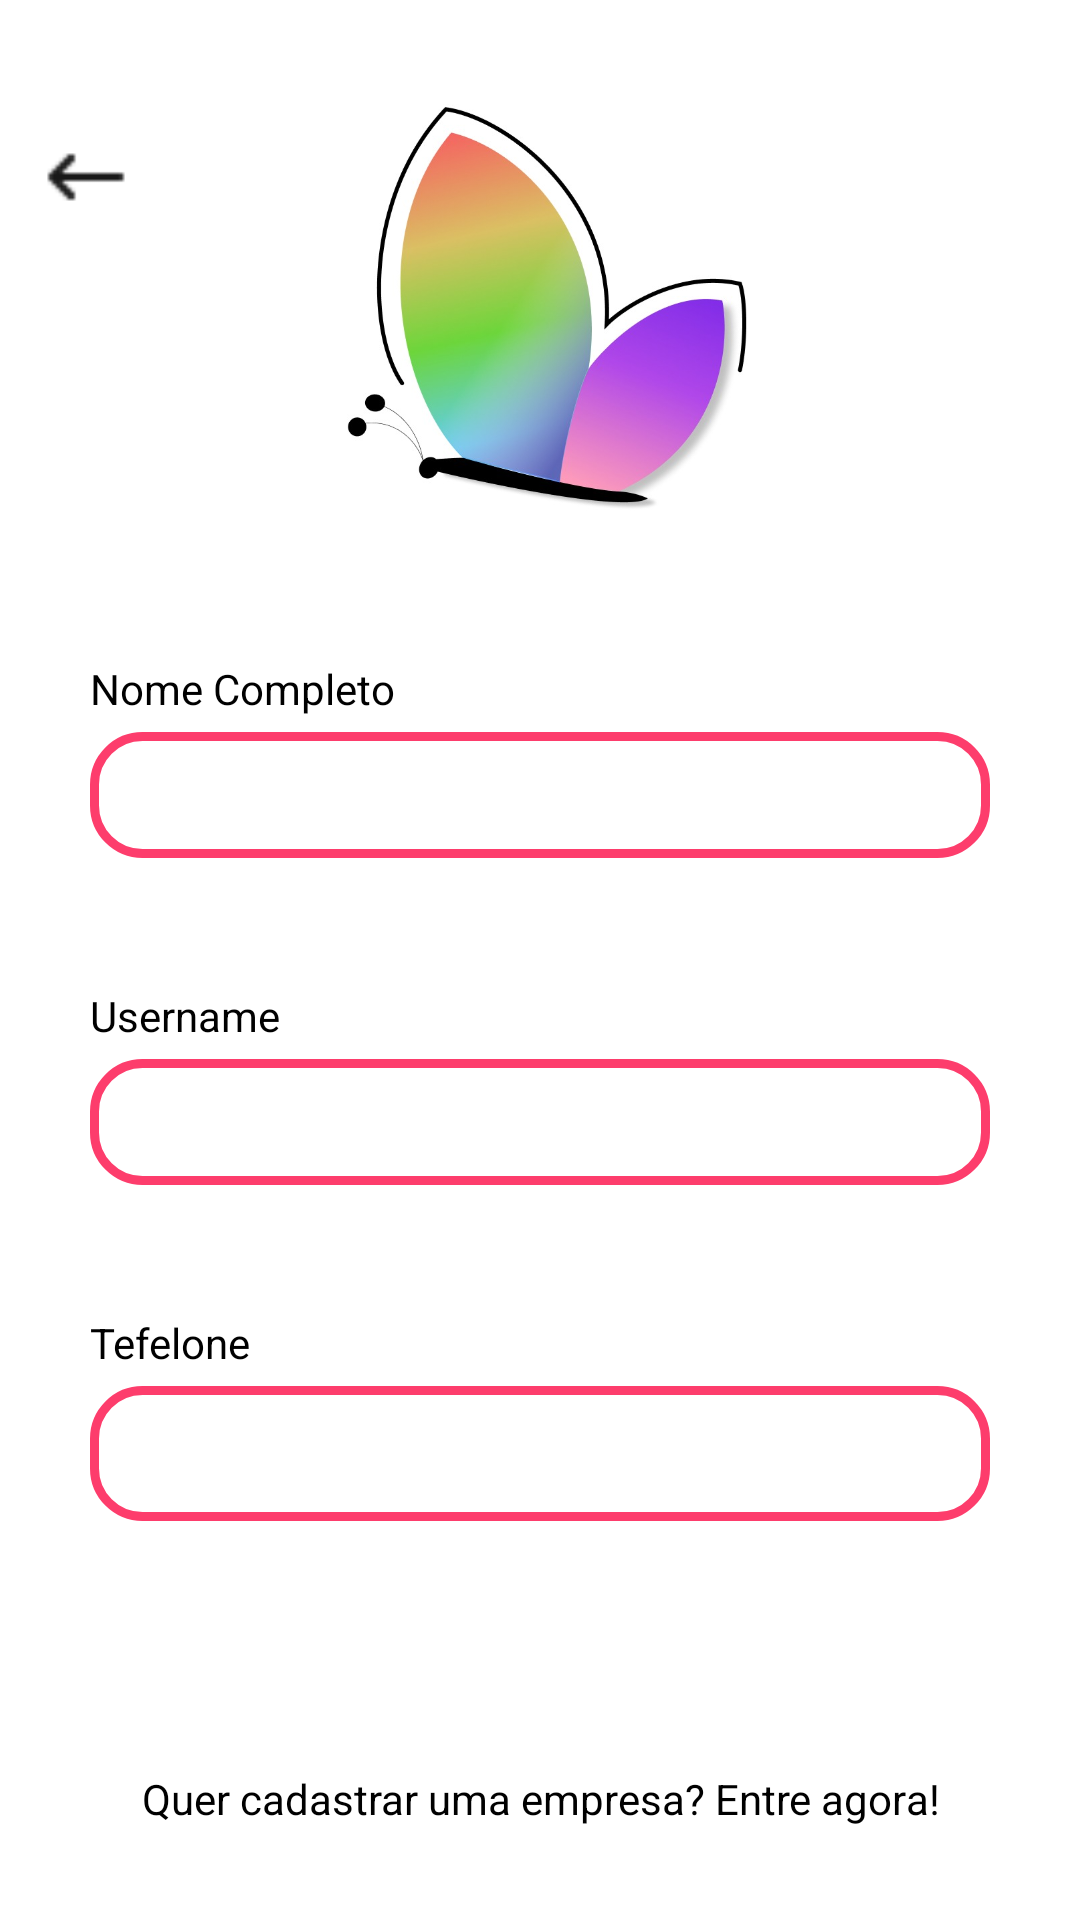

Write the Android layout XML for this screen, with the resource values it uses.
<!-- AndroidManifest.xml: application theme Theme.TodosTecTest -->
<!-- res/layout/activity_cadastro_user_telefone_usuario.xml -->
<?xml version="1.0" encoding="utf-8"?>
<androidx.constraintlayout.widget.ConstraintLayout xmlns:android="http://schemas.android.com/apk/res/android"
    xmlns:app="http://schemas.android.com/apk/res-auto"
    xmlns:tools="http://schemas.android.com/tools"
    android:layout_width="match_parent"
    android:layout_height="match_parent"
    android:background="@color/white"
    tools:context=".CadastroUsuario.CadastroEmailSenhaUsuario">

    <LinearLayout
        android:id="@+id/txtEntreConta"
        android:layout_width="300dp"
        android:layout_height="wrap_content"
        android:orientation="vertical"
        app:layout_constraintBottom_toBottomOf="parent"
        app:layout_constraintEnd_toEndOf="parent"
        app:layout_constraintStart_toStartOf="parent"
        app:layout_constraintTop_toTopOf="parent">

        <ImageView
            android:id="@+id/imgLogo"
            android:layout_width="150dp"
            android:layout_height="150dp"
            android:layout_gravity="center_horizontal"
            android:layout_marginTop="30dp"
            app:srcCompat="@drawable/logotec" />

        <TextView
            android:id="@+id/txtFotoPerfil"
            android:layout_width="match_parent"
            android:layout_height="wrap_content"
            android:layout_marginTop="40dp"
            android:shadowDx="0"
            android:shadowDy="1"
            android:shadowRadius="3"
            android:text="Nome Completo"
            android:textColor="@color/black" />

        <EditText
            android:id="@+id/iptDescricaoUsuario"
            android:layout_width="match_parent"
            android:layout_height="42dp"
            android:layout_marginTop="5dp"
            android:background="@drawable/edittext_background"
            android:ems="10"
            android:inputType="text"
            android:paddingStart="8dp"
            android:textColorHint="#CCCCCC"
            android:textColor="@color/black"
            android:textCursorDrawable="@drawable/cursor_color" />

        <TextView
            android:id="@+id/txtValidaSenhaUsuario"
            android:layout_width="match_parent"
            android:layout_height="wrap_content"
            android:text=""
            android:textColor="#FFFFFF" />

        <TextView
            android:id="@+id/txtUserName"
            android:layout_width="match_parent"
            android:layout_height="wrap_content"
            android:layout_marginTop="24dp"
            android:text="Username"
            android:textColor="@color/black" />

        <EditText
            android:id="@+id/spOrientacao"
            android:layout_width="match_parent"
            android:layout_height="42dp"
            android:layout_marginTop="5dp"
            android:background="@drawable/edittext_background"
            android:ems="10"
            android:inputType="text"
            android:textColor="@color/black"
            android:paddingStart="8dp"
            android:textColorHint="#CCCCCC"
            android:textCursorDrawable="@drawable/cursor_color" />

        <TextView
            android:id="@+id/txtOrientacao"
            android:layout_width="match_parent"
            android:layout_height="wrap_content"
            android:text=""
            android:textColor="#FFFFFF" />

        <TextView
            android:id="@+id/txtConfirmar"
            android:layout_width="match_parent"
            android:layout_height="wrap_content"
            android:layout_marginTop="24dp"
            android:text="Tefelone"
            android:textColor="@color/black" />

        <EditText
            android:id="@+id/spPronome"
            android:layout_width="match_parent"
            android:layout_height="45dp"
            android:layout_marginTop="5dp"
            android:background="@drawable/edittext_background"
            android:ems="10"
            android:textColor="@color/black"
            android:inputType="number"
            android:paddingStart="8dp"
            android:textColorHint="#CCCCCC"
            android:textCursorDrawable="@drawable/cursor_color" />

        <TextView
            android:id="@+id/txtperfil"
            android:layout_width="match_parent"
            android:layout_height="wrap_content"
            android:text=""
            android:textColor="#FFFFFF" />

        <TextView
            android:id="@+id/txtCadastroUsuario"
            android:layout_width="match_parent"
            android:layout_height="wrap_content"
            android:layout_marginTop="64dp"
            android:gravity="center"
            android:text="Quer cadastrar uma empresa? Entre agora!"
            android:textColor="@color/black" />

        <Button
            android:id="@+id/btnContinuar"
            android:layout_width="match_parent"
            android:layout_height="60dp"
            android:layout_marginVertical="40dp"
            android:background="@drawable/rounded_button"
            android:text="Continuar"
            android:textColor="#FFFFFF"
            android:textSize="18sp"
            app:backgroundTint="@null" />


    </LinearLayout>

    <ImageView
        android:id="@+id/setaVoltar"
        android:layout_width="30dp"
        android:layout_height="30dp"
        android:onClick="VoltarOnClick"
        app:layout_constraintBottom_toBottomOf="parent"
        app:layout_constraintEnd_toEndOf="parent"
        app:layout_constraintHorizontal_bias="0.041"
        app:layout_constraintStart_toStartOf="parent"
        app:layout_constraintTop_toTopOf="parent"
        app:layout_constraintVertical_bias="0.072"
        app:srcCompat="@drawable/voltar_seta" />

</androidx.constraintlayout.widget.ConstraintLayout>
<!-- resources referenced by this layout -->
<resources>
  <color name="black">#FF000000</color>
  <color name="white">#FFFFFF</color>
  <!-- drawable cursor_color (drawable) -->
  <?xml version="1.0" encoding="utf-8"?>
  <shape xmlns:android="http://schemas.android.com/apk/res/android">
      <size android:width="2dp" />
      <solid android:color="#AD00FF" />
  </shape>
  <!-- drawable edittext_background (drawable) -->
  <?xml version="1.0" encoding="utf-8"?>
  <shape xmlns:android="http://schemas.android.com/apk/res/android" android:shape="rectangle">
      <stroke android:width="3dp" android:color="#FD3D6C"></stroke>
      <solid android:color="#FFFFFF"/>
      <corners android:radius="16dp"></corners>
  </shape>
  <!-- drawable logotec: jpg bitmap (drawable, 38274 bytes) -->
  <!-- drawable rounded_button (drawable) -->
  <selector xmlns:android="http://schemas.android.com/apk/res/android">
      <item android:state_pressed="true">
          <layer-list>
              <item android:id="@android:id/background">
                  <shape android:shape="rectangle">
                      <solid android:color="#E33662" />
                      <corners android:radius="32dp" />
                  </shape>
              </item>
          </layer-list>
      </item>
  
      <item>
          <layer-list>
              <item android:id="@android:id/background">
                  <shape android:shape="rectangle">
                      <solid android:color="#FD3D6C" />
                      <corners android:radius="32dp" />
                  </shape>
              </item>
          </layer-list>
      </item>
  </selector>
  <!-- drawable voltar_seta: png bitmap (drawable, 229 bytes) -->
  <style name="Theme.TodosTecTest" parent="Theme.MaterialComponents.DayNight.NoActionBar">
          
          <item name="colorPrimary">@color/purple_500</item>
          <item name="colorPrimaryVariant">@color/purple_700</item>
          <item name="colorOnPrimary">@color/white</item>
          
          <item name="colorSecondary">@color/teal_200</item>
          <item name="colorSecondaryVariant">@color/teal_700</item>
          <item name="colorOnSecondary">@color/black</item>
          
          <item name="android:statusBarColor">?attr/colorPrimaryVariant</item>
          
      </style>
  <color name="purple_500">#FF6200EE</color>
  <color name="purple_700">#FD3D6C</color>
  <color name="teal_200">#FF03DAC5</color>
  <color name="teal_700">#FF018786</color>
</resources>
